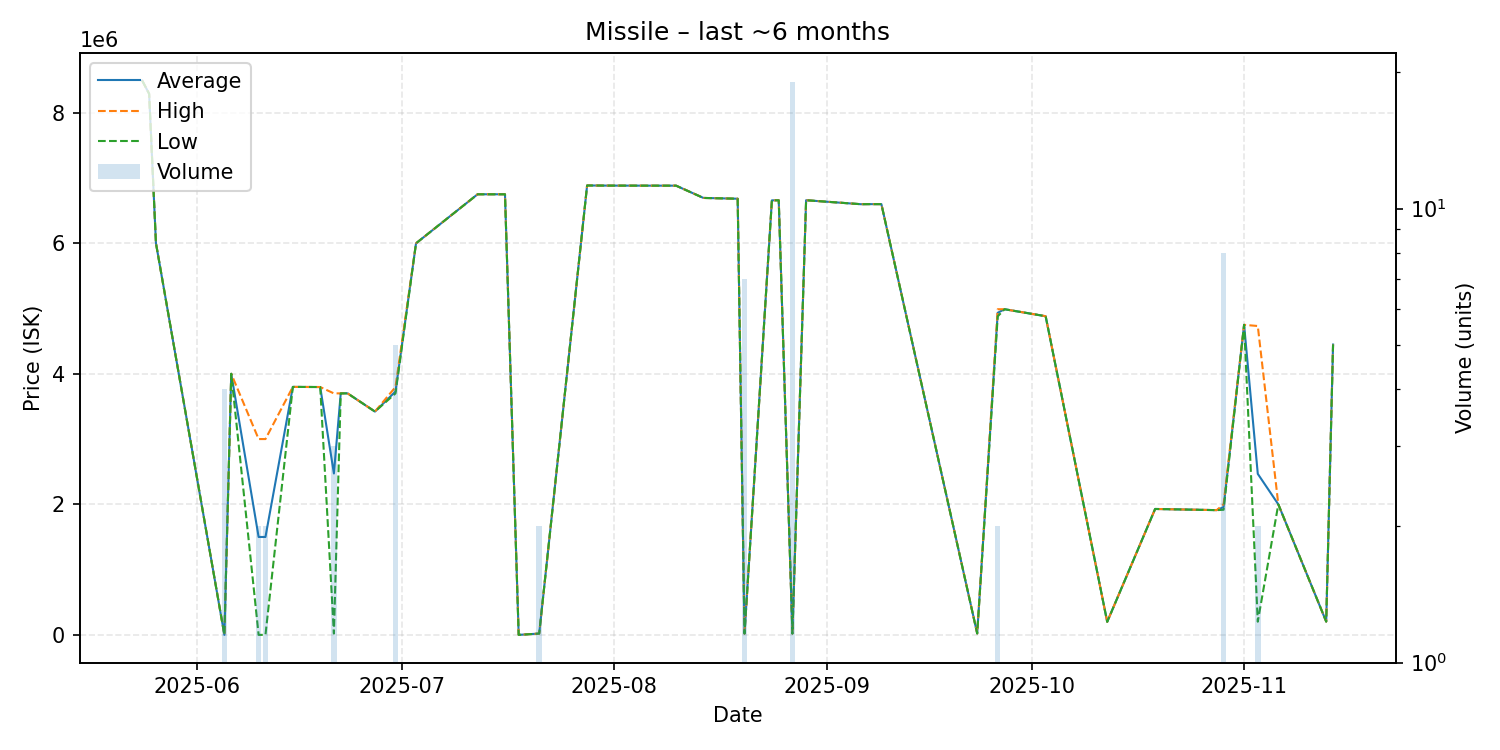

Data behind this chart, as committed beside it:
date, average, highest, lowest, order_count, volume
2025-05-24, 8490000, 8490000, 8490000, 1, 1
2025-05-25, 8290000, 8290000, 8290000, 1, 1
2025-05-26, 6000000, 6000000, 6000000, 1, 1
2025-06-05, 0.01, 0.01, 0.01, 1, 4
2025-06-06, 4000000, 4000000, 4000000, 1, 1
2025-06-10, 1500000, 3000000, 0.01, 2, 2
2025-06-11, 1500000, 3000000, 0.01, 2, 2
2025-06-15, 3799000, 3799000, 3799000, 1, 1
2025-06-19, 3797000, 3797000, 3797000, 1, 1
2025-06-21, 2473007, 3699500, 20020, 3, 3
2025-06-22, 3700000, 3700000, 3700000, 1, 1
2025-06-23, 3700000, 3700000, 3700000, 1, 1
2025-06-27, 3421000, 3421000, 3421000, 1, 1
2025-06-30, 3728600, 3797000, 3699000, 4, 5
2025-07-03, 5999000, 5999000, 5999000, 1, 1
2025-07-12, 6750000, 6750000, 6750000, 1, 1
2025-07-16, 6750000, 6750000, 6750000, 1, 1
2025-07-18, 0.01, 0.01, 0.01, 1, 1
2025-07-21, 20040, 20040, 20040, 1, 2
2025-07-28, 6885000, 6885000, 6885000, 1, 1
2025-07-31, 6883000, 6883000, 6883000, 1, 1
2025-08-07, 6882000, 6882000, 6882000, 1, 1
2025-08-09, 6882000, 6882000, 6882000, 1, 1
2025-08-10, 6882000, 6882000, 6882000, 1, 1
2025-08-14, 6694000, 6694000, 6694000, 1, 1
2025-08-19, 6682000, 6682000, 6682000, 1, 1
2025-08-20, 20083, 20090, 20080, 2, 7
2025-08-24, 6657000, 6657000, 6657000, 1, 1
2025-08-25, 6658000, 6658000, 6658000, 1, 1
2025-08-27, 20074, 20095, 20050, 3, 19
2025-08-29, 6659000, 6659000, 6659000, 1, 1
2025-09-06, 6598000, 6598000, 6598000, 1, 1
2025-09-07, 6599000, 6599000, 6599000, 1, 1
2025-09-09, 6599000, 6599000, 6599000, 1, 1
2025-09-23, 22180, 22180, 22180, 1, 1
2025-09-26, 4934500, 4989000, 4880000, 2, 2
2025-09-27, 4989000, 4989000, 4989000, 1, 1
2025-10-03, 4882000, 4882000, 4882000, 1, 1
2025-10-12, 200100, 200100, 200100, 1, 1
2025-10-19, 1929000, 1929000, 1929000, 1, 1
2025-10-28, 1911000, 1911000, 1911000, 1, 1
2025-10-29, 1957875, 2000000, 1916500, 5, 8
2025-11-01, 4750000, 4750000, 4750000, 1, 1
2025-11-03, 2467000, 4732000, 202000, 2, 2
2025-11-06, 2000000, 2000000, 2000000, 1, 1
2025-11-13, 203100, 203100, 203100, 1, 1
2025-11-14, 4448000, 4448000, 4448000, 1, 1
